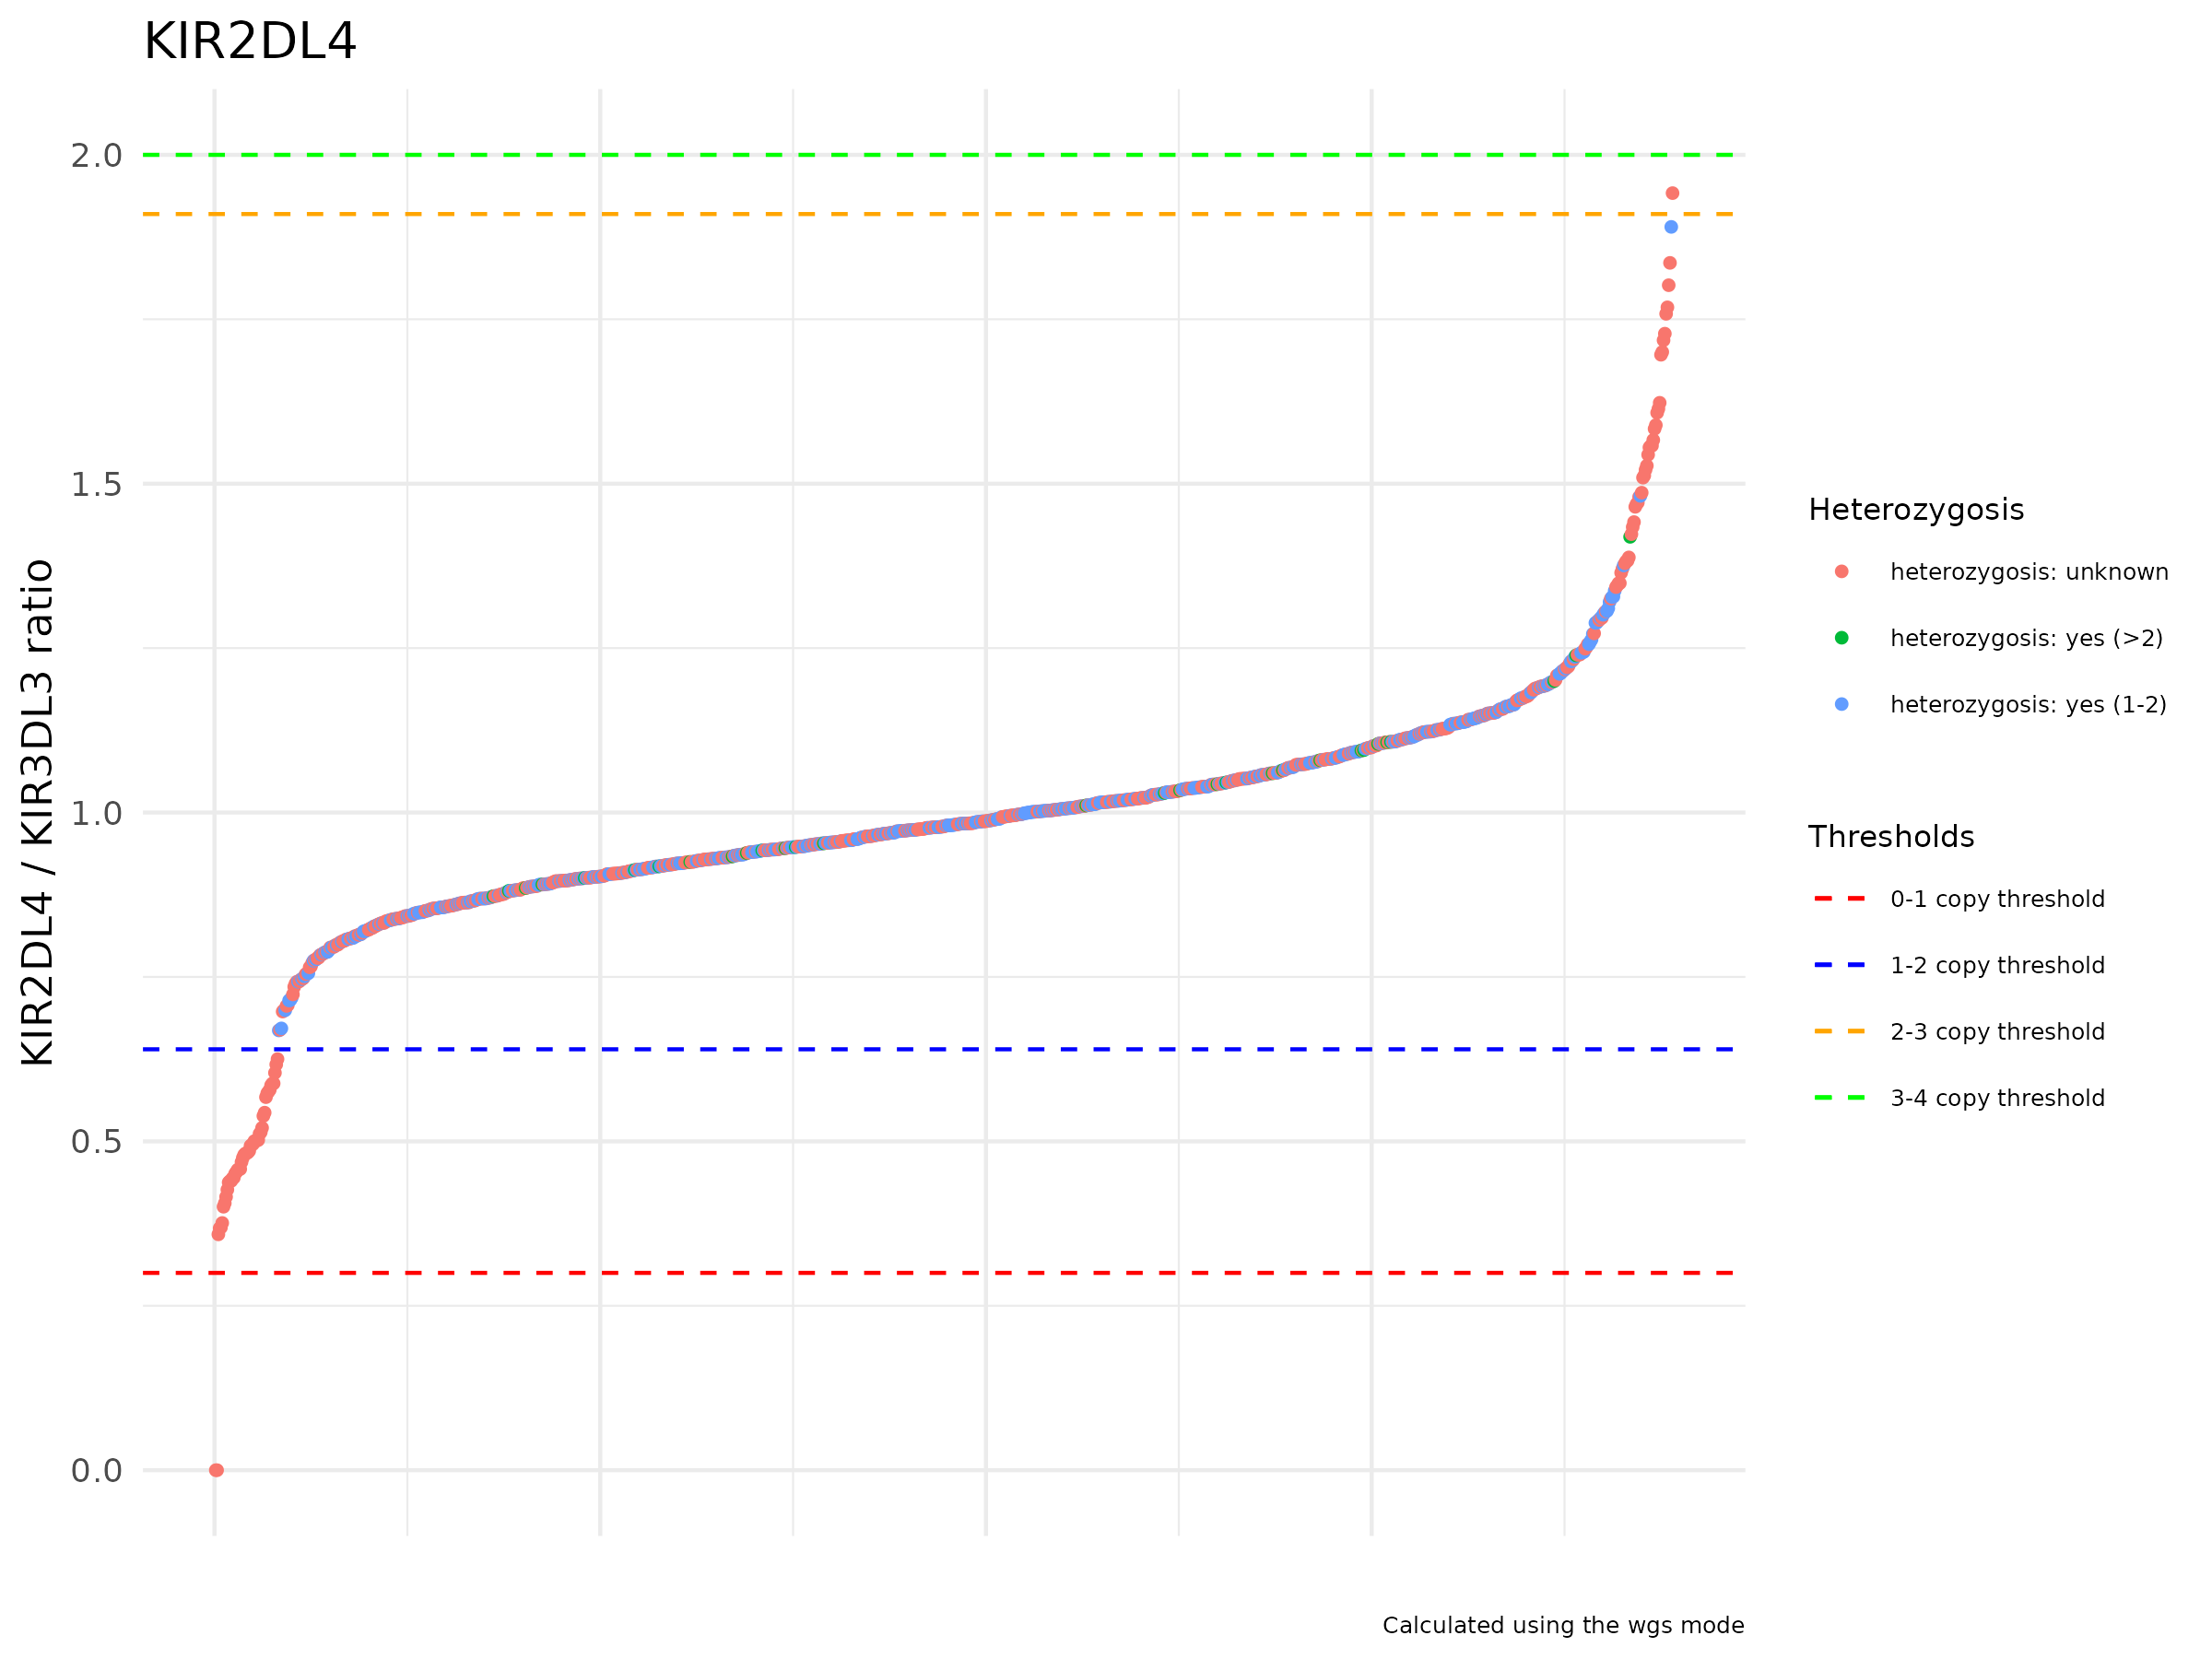

The script that saved this image:

	options(warn=-1)
	list.of.packages <- c('ggplot2','plotly','htmlwidgets','stringr')
	new.packages <- list.of.packages[!(list.of.packages %in% installed.packages()[,'Package'])]
	if(length(new.packages)) install.packages(new.packages)

	library(ggplot2)
	library(plotly)
	library(htmlwidgets)
	library(stringr)

	setwd('/media/lab/Data/kir-mapper_SABE/output//ncopy//plots/')
	db <- read.table('KIR2DL4_plot_db.txt',h=T,sep='\t')

	onecp = 0.300000 
	twocp = 0.640000 
	threecp = 1.910000
	fourcp = 2.000000


	count <- length(unique(db$Sample))

	p <- ggplot(data=db) + 
		geom_point(aes(x=Order,y=Ratio,group=Sample,color=Heterozygosis),size=1) + 
		theme_minimal() + 
		xlab('') +
		ylab('KIR2DL4 / KIR3DL3 ratio') +
		theme(
				axis.text.x = element_blank(),
				axis.ticks = element_blank(),
			legend.title = element_text(size = 8),
			legend.text = element_text(size = 6),
			plot.caption = element_text(size = 6)) +
		geom_hline(aes(yintercept=onecp, linetype = '0-1 copy threshold'),colour='red') + 
		geom_hline(aes(yintercept=twocp, linetype = '1-2 copy threshold'),colour='blue') + 
		geom_hline(aes(yintercept=threecp, linetype = '2-3 copy threshold'),colour='orange') + 
		geom_hline(aes(yintercept=fourcp, linetype = '3-4 copy threshold'),colour='green') + 
		scale_linetype_manual(name = 'Thresholds', values = c(2, 2, 2, 2), 
			guide = guide_legend(override.aes = list(color = c('red', 'blue', 'orange', 'green')))) +
		labs(title='KIR2DL4', caption = 'Calculated using the wgs mode')
	
	ggsave("/media/lab/Data/kir-mapper_SABE/output//ncopy//plots//KIR2DL4.png", width=8, height=6,bg = "white")
	
	myplot <- ggplotly(p)
	
	myplot <- ggplotly( p ) %>%
	  layout( legend=FALSE )
	
		for (i in 1:length(myplot$x$data)){
	  if (!is.null(myplot$x$data[[i]]$name)){
	    myplot$x$data[[i]]$name =  gsub("\\(","",str_split(myplot$x$data[[i]]$name,",")[[1]][1])
	  }
	}
	
	saveWidget(myplot, '/media/lab/Data/kir-mapper_SABE/output//ncopy//plots//KIR2DL4.html', selfcontained = F, libdir = '/media/lab/Data/kir-mapper_SABE/output//ncopy//plots//KIR2DL4')